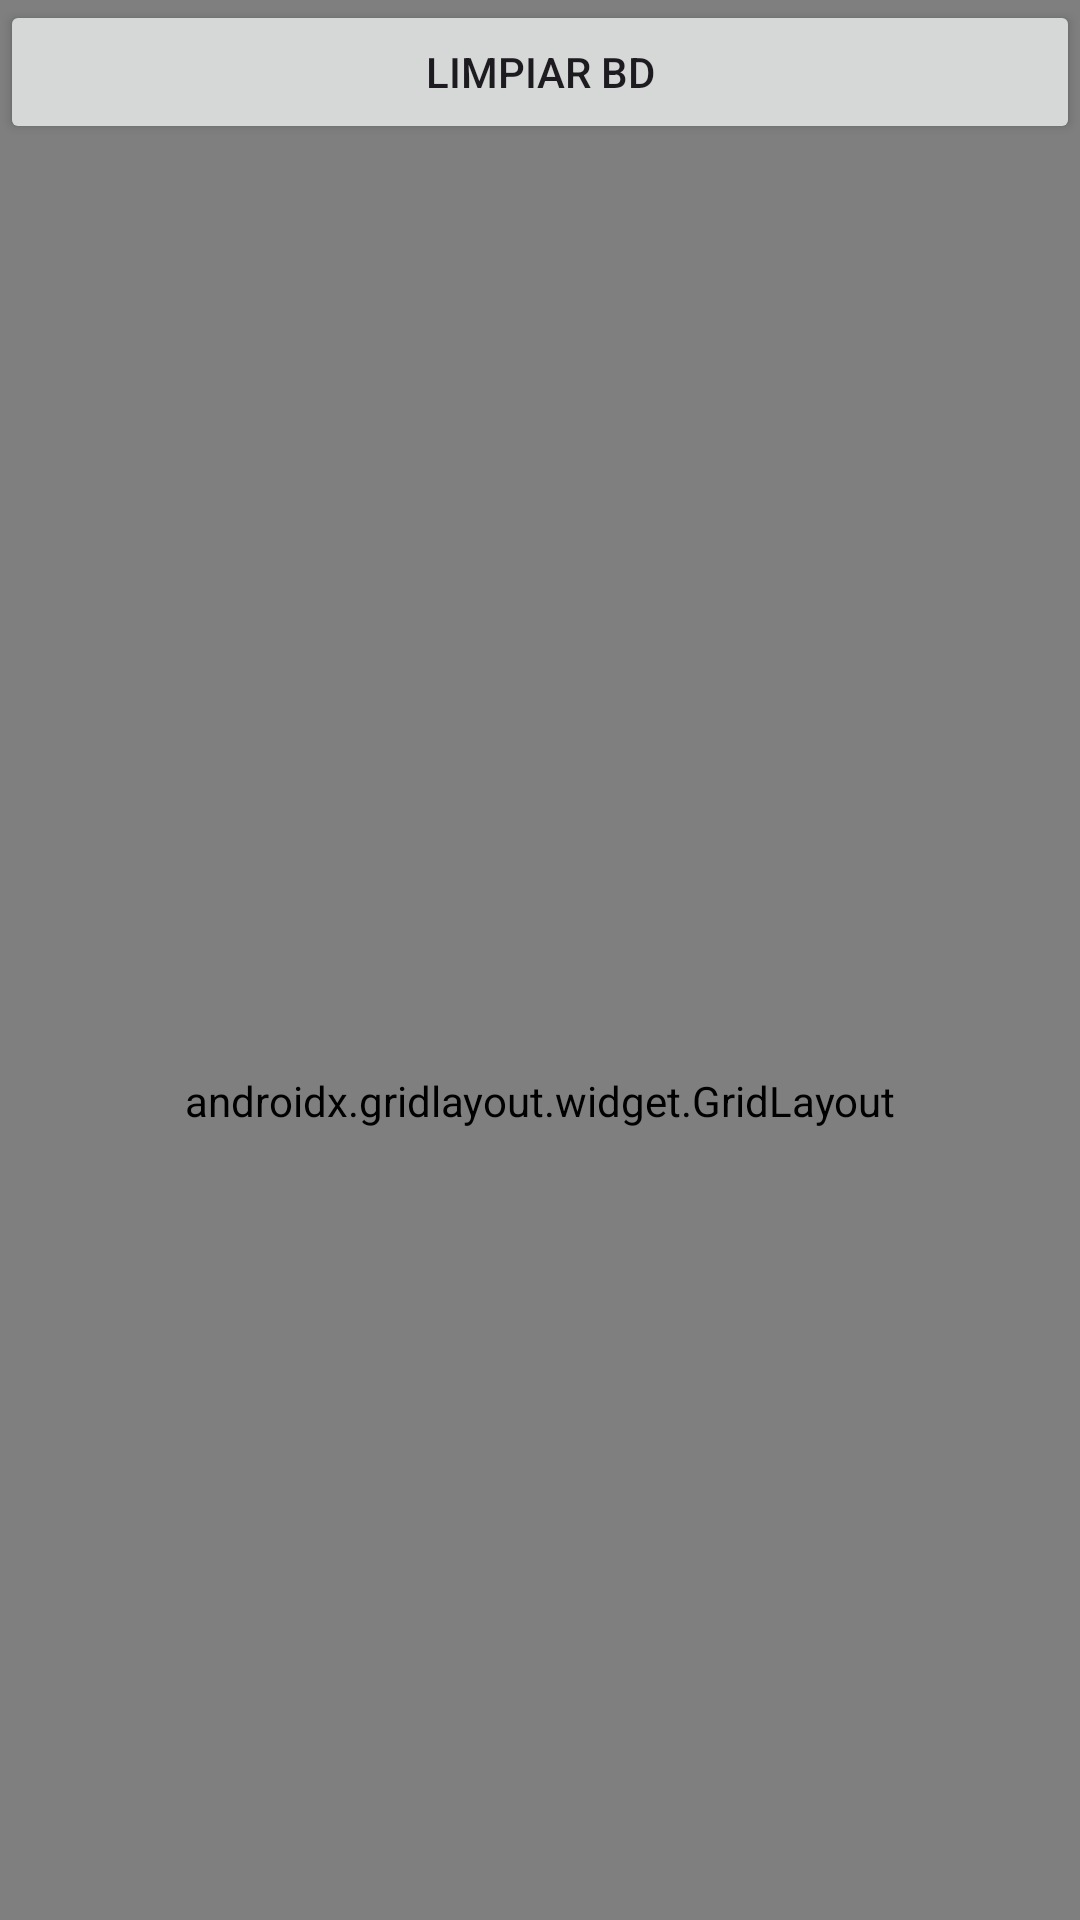

Android layout source for this screen:
<!-- AndroidManifest.xml: application theme Theme.Proy_Ventas -->
<!-- res/layout/activity_home.xml -->
<?xml version="1.0" encoding="utf-8"?>
<RelativeLayout
    xmlns:android="http://schemas.android.com/apk/res/android"
    xmlns:app="http://schemas.android.com/apk/res-auto"
    xmlns:tools="http://schemas.android.com/tools"
    android:id="@+id/main"
    android:layout_width="match_parent"
    android:layout_height="match_parent"
    tools:context=".Home">

    <Button
        android:id="@+id/btnLimpiarBD"
        android:layout_width="164dp"
        android:layout_height="wrap_content"
        android:layout_alignParentStart="true"
        android:layout_alignParentEnd="true"
        android:text="Limpiar BD" />

    <TextView
        android:id="@+id/textView3"
        android:layout_width="124dp"
        android:layout_height="wrap_content"
        android:layout_marginTop="50dp"
        android:layout_alignParentEnd="true"
        android:layout_alignParentStart="true"
        android:textAlignment="center"

        android:fontFamily="sans-serif-black"
        android:text="BIENVENIDO"
        android:textSize="25dp" />

    <androidx.gridlayout.widget.GridLayout
        android:layout_width="match_parent"
        android:layout_height="match_parent">

        <androidx.cardview.widget.CardView
            android:layout_width="match_parent"
            android:layout_height="wrap_content" />

    </androidx.gridlayout.widget.GridLayout>

    <androidx.gridlayout.widget.GridLayout
        android:layout_width="match_parent"
        android:layout_height="match_parent"
        android:padding="4dp"
        android:layout_marginTop="10dp"
        app:columnCount="2"
        app:rowCount="2"
        android:layout_below="@id/textView3">

        <androidx.cardview.widget.CardView
            android:id="@+id/idProducto"
            android:layout_width="0dp"
            android:layout_height="0dp"
            android:layout_marginLeft="16dp"
            android:layout_marginRight="16dp"
            android:layout_marginBottom="10dp"
            android:foreground="?selectableItemBackground"
            app:cardCornerRadius="8dp"
            app:cardElevation="6dp"
            app:layout_columnWeight="1"
            app:layout_rowWeight="1">

            <LinearLayout
                android:layout_width="match_parent"
                android:layout_height="wrap_content"
                android:layout_gravity="center_horizontal|center_vertical"
                android:orientation="vertical">

                <ImageView
                    android:id="@+id/imageView1"
                    android:layout_width="70dp"
                    android:layout_height="65dp"
                    android:layout_gravity="center_horizontal"
                    app:srcCompat="@drawable/producto" />

                <TextView
                    android:id="@+id/textView2"
                    android:layout_width="match_parent"
                    android:layout_height="wrap_content"
                    android:layout_centerHorizontal="true"
                    android:fontFamily="sans-serif-black"
                    android:text="Producto"
                    android:textAlignment="center" />
            </LinearLayout>
        </androidx.cardview.widget.CardView>

        <androidx.cardview.widget.CardView
            android:id="@+id/idIVA"
            android:layout_width="0dp"
            android:layout_height="0dp"
            android:layout_marginLeft="16dp"
            android:layout_marginRight="16dp"
            android:layout_marginBottom="10dp"
            android:foreground="?selectableItemBackground"
            app:cardCornerRadius="8dp"
            app:cardElevation="6dp"
            app:layout_columnWeight="1"
            app:layout_rowWeight="1">

            <LinearLayout
                android:layout_width="match_parent"
                android:layout_height="wrap_content"
                android:layout_gravity="center_horizontal|center_vertical"
                android:orientation="vertical">

                <ImageView
                    android:id="@+id/imageView3"
                    android:layout_width="70dp"
                    android:layout_height="65dp"
                    android:layout_gravity="center_horizontal"
                    app:srcCompat="@drawable/iva" />

                <TextView
                    android:id="@+id/textView4"
                    android:layout_width="match_parent"
                    android:layout_height="wrap_content"
                    android:layout_centerHorizontal="true"
                    android:fontFamily="sans-serif-black"
                    android:text="Calcular IVA"
                    android:textAlignment="center" />
            </LinearLayout>
        </androidx.cardview.widget.CardView>

        <androidx.cardview.widget.CardView
            android:id="@+id/idVentas"
            android:layout_width="0dp"
            android:layout_height="0dp"
            android:layout_marginLeft="16dp"
            android:layout_marginRight="16dp"
            android:layout_marginBottom="10dp"
            android:foreground="?selectableItemBackground"
            app:cardCornerRadius="8dp"
            app:cardElevation="6dp"
            app:layout_columnWeight="1"
            app:layout_rowWeight="1">

            <LinearLayout
                android:layout_width="match_parent"
                android:layout_height="wrap_content"
                android:layout_gravity="center_horizontal|center_vertical"
                android:orientation="vertical">

                <ImageView
                    android:id="@+id/imageView4"
                    android:layout_width="70dp"
                    android:layout_height="65dp"
                    android:layout_gravity="center_horizontal"
                    app:srcCompat="@drawable/venta" />

                <TextView
                    android:id="@+id/textView5"
                    android:layout_width="match_parent"
                    android:layout_height="wrap_content"
                    android:layout_centerHorizontal="true"
                    android:fontFamily="sans-serif-black"
                    android:text="Ventas"
                    android:textAlignment="center" />
            </LinearLayout>
        </androidx.cardview.widget.CardView>

        <androidx.cardview.widget.CardView
            android:id="@+id/idSalir"
            android:layout_width="0dp"
            android:layout_height="0dp"
            android:layout_marginLeft="16dp"
            android:layout_marginRight="16dp"
            android:layout_marginBottom="10dp"
            android:foreground="?selectableItemBackground"
            app:cardCornerRadius="8dp"
            app:cardElevation="6dp"
            app:layout_columnWeight="1"
            app:layout_rowWeight="1">

            <LinearLayout
                android:layout_width="match_parent"
                android:layout_height="wrap_content"
                android:layout_gravity="center_horizontal|center_vertical"
                android:orientation="vertical">

                <ImageView
                    android:id="@+id/imageView2"
                    android:layout_width="70dp"
                    android:layout_height="65dp"
                    android:layout_gravity="center_horizontal"
                    app:srcCompat="@drawable/salir" />

                <TextView
                    android:id="@+id/textView"
                    android:layout_width="match_parent"
                    android:layout_height="wrap_content"
                    android:layout_centerHorizontal="true"
                    android:fontFamily="sans-serif-black"
                    android:text="Salir"
                    android:textAlignment="center" />
            </LinearLayout>
        </androidx.cardview.widget.CardView>

    </androidx.gridlayout.widget.GridLayout>

</RelativeLayout>
<!-- resources referenced by this layout -->
<resources>
  <!-- drawable iva: png bitmap (drawable, 66436 bytes) -->
  <!-- drawable producto: png bitmap (drawable, 15905 bytes) -->
  <style name="Theme.Proy_Ventas" parent="Base.Theme.Proy_Ventas" />
  <style name="Base.Theme.Proy_Ventas" parent="Theme.Material3.DayNight.NoActionBar">
          
          
      </style>
</resources>
